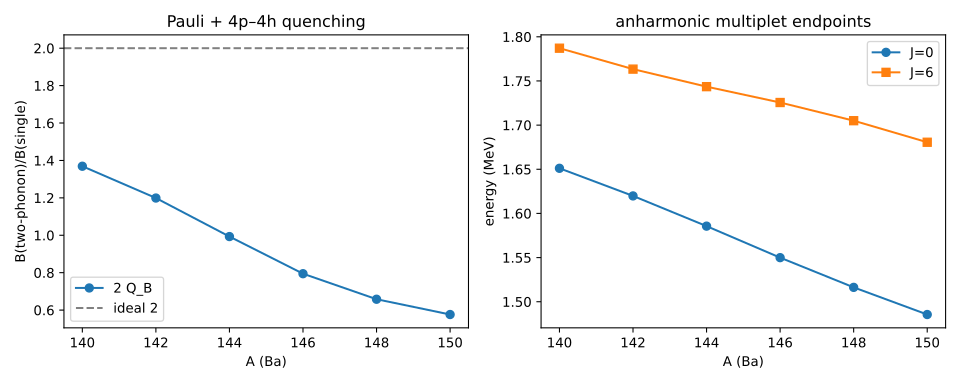

Data behind this chart, as committed beside it:
A, N, e3_mev, two_phonon_harmonic_mev, deformation_proxy, rho_background_mev_inv, four_p_four_h_mix, anharmonic_scale_mev, pauli_overlap, q_amplitude, quenching_factor_B, ideal_B_ratio, quenched_B_ratio, gamma_down_mev, gamma_rms_mev, gdr_relative_amplitude, relative_phase_rad, coulex_interference_factor, e3_branch_fraction, E2ph_J0_mev, E2ph_J2_mev, E2ph_J4_mev, E2ph_J6_mev
140, 84, 0.855, 1.71, 0.1254, 3.8, 0.0999, 0.1071, 0.18, 0.8274, 0.6845, 2.0, 1.369, 0.5265, 0.2267, 2.305, 0.0, 2.322, 0.5394, 1.651, 1.699, 1.74, 1.787
140, 84, 0.855, 1.71, 0.1254, 3.8, 0.0999, 0.1071, 0.18, 0.8274, 0.6845, 2.0, 1.369, 0.5265, 0.2267, 2.305, 3.142, 0.2267, 0.5394, 1.651, 1.699, 1.74, 1.787
142, 86, 0.841, 1.682, 0.1321, 4.03, 0.134, 0.1131, 0.244, 0.7743, 0.5995, 2.0, 1.199, 0.5674, 0.2324, 2.324, 0.0, 2.447, 0.4887, 1.62, 1.671, 1.714, 1.763
142, 86, 0.841, 1.682, 0.1321, 4.03, 0.134, 0.1131, 0.244, 0.7743, 0.5995, 2.0, 1.199, 0.5674, 0.2324, 2.324, 3.142, 0.1898, 0.4887, 1.62, 1.671, 1.714, 1.763
144, 88, 0.827, 1.654, 0.1425, 4.26, 0.204, 0.1244, 0.308, 0.7047, 0.4965, 2.0, 0.9931, 0.6195, 0.2401, 2.362, 0.0, 2.658, 0.4239, 1.586, 1.642, 1.689, 1.744
144, 88, 0.827, 1.654, 0.1425, 4.26, 0.204, 0.1244, 0.308, 0.7047, 0.4965, 2.0, 0.9931, 0.6195, 0.2401, 2.362, 3.142, 0.1366, 0.4239, 1.586, 1.642, 1.689, 1.744
146, 90, 0.813, 1.626, 0.1529, 4.49, 0.296, 0.1383, 0.372, 0.6303, 0.3973, 2.0, 0.7946, 0.6809, 0.2491, 2.413, 0.0, 2.958, 0.3531, 1.55, 1.612, 1.665, 1.726
146, 90, 0.813, 1.626, 0.1529, 4.49, 0.296, 0.1383, 0.372, 0.6303, 0.3973, 2.0, 0.7946, 0.6809, 0.2491, 2.413, 3.142, 0.0785, 0.3531, 1.55, 1.612, 1.665, 1.726
148, 92, 0.799, 1.598, 0.1596, 4.72, 0.366, 0.1486, 0.436, 0.5736, 0.329, 2.0, 0.6581, 0.7386, 0.257, 2.451, 0.0, 3.253, 0.2947, 1.516, 1.583, 1.64, 1.705
148, 92, 0.799, 1.598, 0.1596, 4.72, 0.366, 0.1486, 0.436, 0.5736, 0.329, 2.0, 0.6581, 0.7386, 0.257, 2.451, 3.142, 0.03859, 0.2947, 1.516, 1.583, 1.64, 1.705
150, 94, 0.785, 1.57, 0.1629, 4.95, 0.4001, 0.1536, 0.5, 0.5368, 0.2882, 2.0, 0.5764, 0.7863, 0.2628, 2.47, 0.0, 3.479, 0.2522, 1.486, 1.555, 1.613, 1.681
150, 94, 0.785, 1.57, 0.1629, 4.95, 0.4001, 0.1536, 0.5, 0.5368, 0.2882, 2.0, 0.5764, 0.7863, 0.2628, 2.47, 3.142, 0.01817, 0.2522, 1.486, 1.555, 1.613, 1.681
